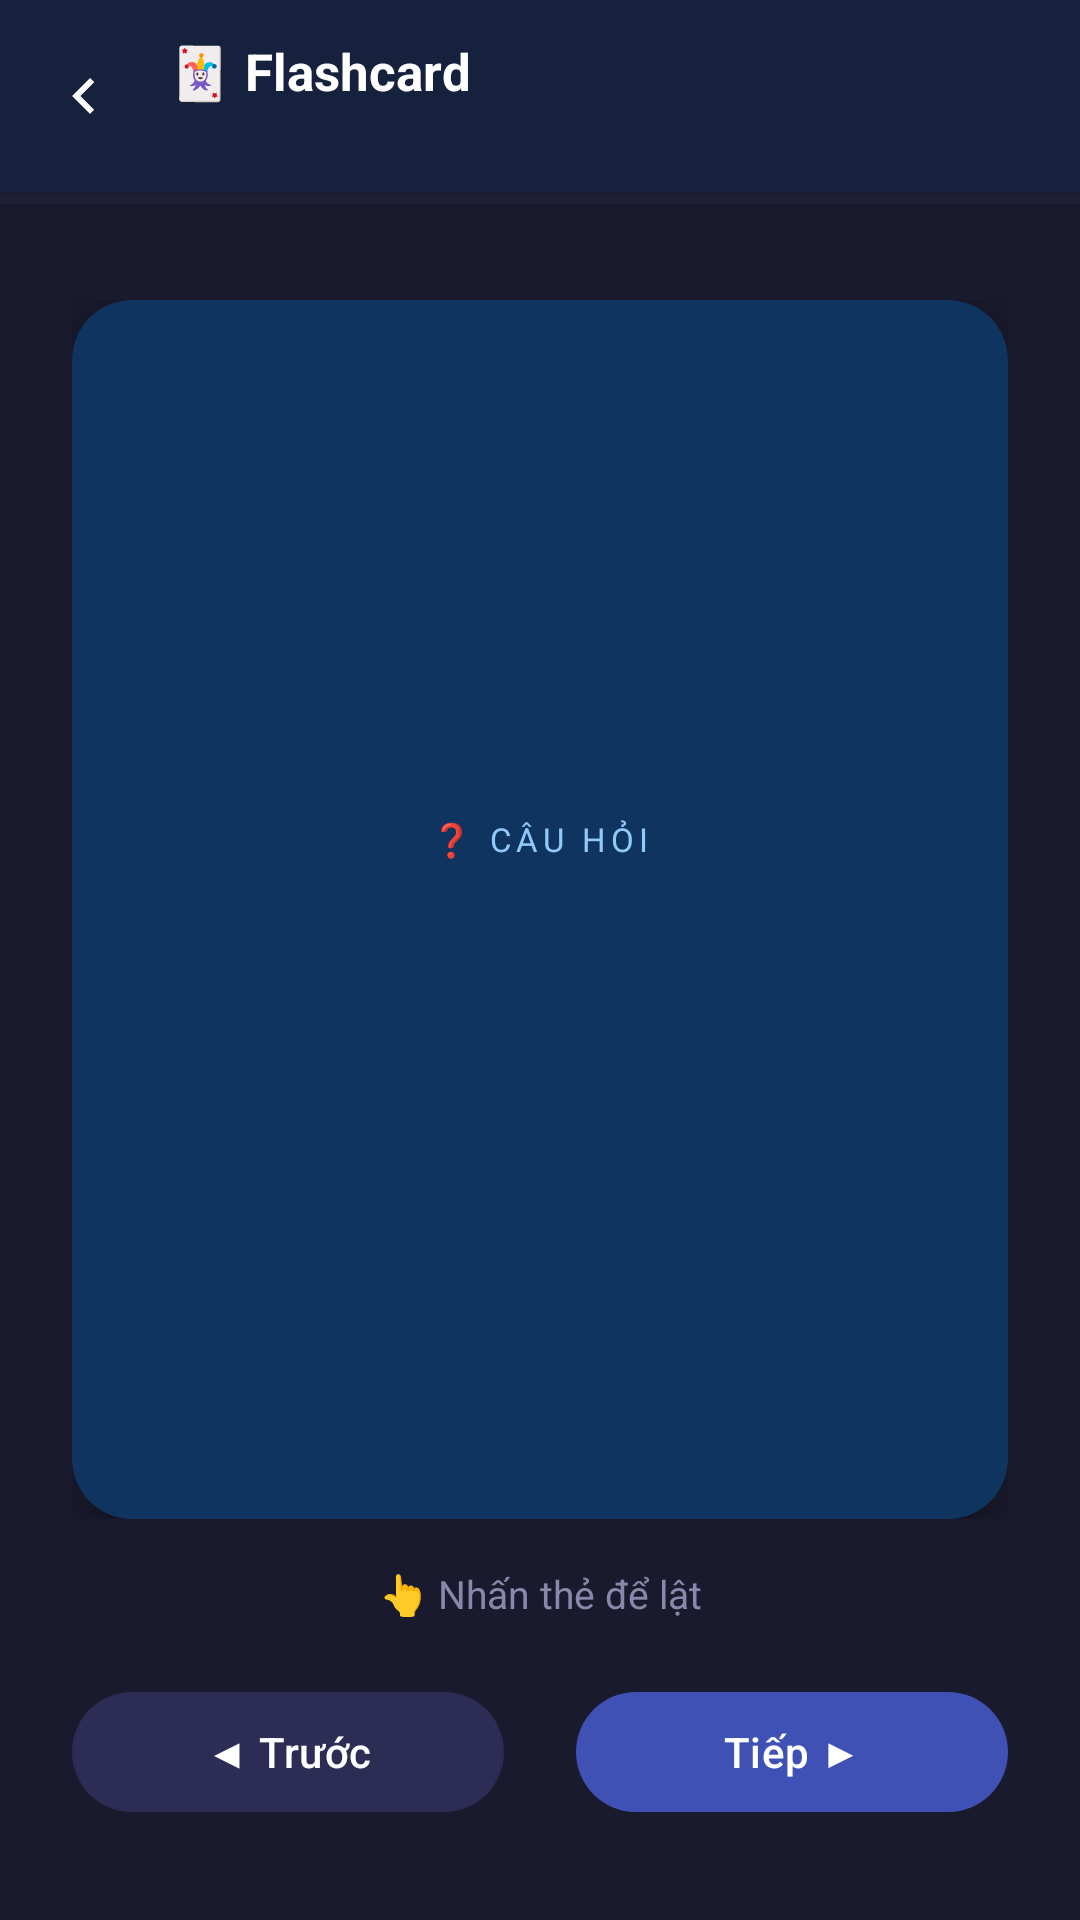

Produce the Android XML layout that renders to this screen, including the resource entries it uses.
<!-- AndroidManifest.xml: application theme Theme._9_BTL -->
<!-- res/layout/activity_flashcard.xml -->
<?xml version="1.0" encoding="utf-8"?>
<androidx.constraintlayout.widget.ConstraintLayout
    xmlns:android="http://schemas.android.com/apk/res/android"
    xmlns:app="http://schemas.android.com/apk/res-auto"
    android:layout_width="match_parent"
    android:layout_height="match_parent"
    android:background="#1A1A2E">

    
    <LinearLayout
        android:id="@+id/headerFlash"
        android:layout_width="0dp"
        android:layout_height="64dp"
        android:orientation="horizontal"
        android:gravity="center_vertical"
        android:paddingStart="8dp"
        android:paddingEnd="16dp"
        android:background="#16213E"
        android:elevation="6dp"
        app:layout_constraintTop_toTopOf="parent"
        app:layout_constraintStart_toStartOf="parent"
        app:layout_constraintEnd_toEndOf="parent">

        <ImageView
            android:id="@+id/btnFlashBack"
            android:layout_width="40dp"
            android:layout_height="40dp"
            android:src="@drawable/ic_back_arrow"
            android:padding="8dp"
            app:tint="#FFFFFF"
            android:background="?attr/selectableItemBackgroundBorderless"
            android:contentDescription="Quay lại" />

        <LinearLayout
            android:layout_width="0dp"
            android:layout_height="wrap_content"
            android:layout_weight="1"
            android:orientation="vertical"
            android:layout_marginStart="8dp">
            <TextView
                android:layout_width="wrap_content"
                android:layout_height="wrap_content"
                android:text="🃏 Flashcard"
                android:textColor="#FFFFFF"
                android:textSize="17sp"
                android:textStyle="bold" />
            <TextView
                android:id="@+id/tvFlashChapterName"
                android:layout_width="wrap_content"
                android:layout_height="wrap_content"
                android:textColor="#90CAF9"
                android:textSize="12sp"
                android:maxLines="1"
                android:ellipsize="end"/>
        </LinearLayout>

        
        <TextView
            android:id="@+id/tvFlashCounter"
            android:layout_width="wrap_content"
            android:layout_height="wrap_content"
            android:textColor="#90CAF9"
            android:textSize="15sp"
            android:textStyle="bold"/>
    </LinearLayout>

    
    <ProgressBar
        android:id="@+id/pbFlash"
        style="?android:attr/progressBarStyleHorizontal"
        android:layout_width="0dp"
        android:layout_height="4dp"
        android:max="100"
        android:progressTint="#3F51B5"
        android:progressBackgroundTint="#333355"
        app:layout_constraintTop_toBottomOf="@id/headerFlash"
        app:layout_constraintStart_toStartOf="parent"
        app:layout_constraintEnd_toEndOf="parent"/>

    
    <FrameLayout
        android:id="@+id/frameCard"
        android:layout_width="0dp"
        android:layout_height="0dp"
        android:layout_marginStart="24dp"
        android:layout_marginEnd="24dp"
        android:layout_marginTop="32dp"
        android:layout_marginBottom="16dp"
        android:clickable="true"
        android:focusable="true"
        android:background="?attr/selectableItemBackgroundBorderless"
        app:layout_constraintTop_toBottomOf="@id/pbFlash"
        app:layout_constraintBottom_toTopOf="@id/tvTapHint"
        app:layout_constraintStart_toStartOf="parent"
        app:layout_constraintEnd_toEndOf="parent">

        
        <androidx.cardview.widget.CardView
            android:id="@+id/cardFront"
            android:layout_width="match_parent"
            android:layout_height="match_parent"
            app:cardCornerRadius="20dp"
            app:cardElevation="12dp"
            app:cardBackgroundColor="#0F3460">

            <LinearLayout
                android:layout_width="match_parent"
                android:layout_height="match_parent"
                android:orientation="vertical"
                android:gravity="center"
                android:padding="28dp">

                <TextView
                    android:layout_width="wrap_content"
                    android:layout_height="wrap_content"
                    android:text="❓ CÂU HỎI"
                    android:textColor="#90CAF9"
                    android:textSize="11sp"
                    android:letterSpacing="0.15"
                    android:layout_marginBottom="20dp"/>

                <TextView
                    android:id="@+id/tvCardFront"
                    android:layout_width="match_parent"
                    android:layout_height="wrap_content"
                    android:textColor="#FFFFFF"
                    android:textSize="20sp"
                    android:textStyle="bold"
                    android:gravity="center"
                    android:lineSpacingMultiplier="1.4"/>

            </LinearLayout>
        </androidx.cardview.widget.CardView>

        
        <androidx.cardview.widget.CardView
            android:id="@+id/cardBack"
            android:layout_width="match_parent"
            android:layout_height="match_parent"
            app:cardCornerRadius="20dp"
            app:cardElevation="12dp"
            app:cardBackgroundColor="#1B5E20"
            android:visibility="gone">

            <LinearLayout
                android:layout_width="match_parent"
                android:layout_height="match_parent"
                android:orientation="vertical"
                android:gravity="center"
                android:padding="28dp">

                <TextView
                    android:layout_width="wrap_content"
                    android:layout_height="wrap_content"
                    android:text="✅ ĐÁP ÁN"
                    android:textColor="#A5D6A7"
                    android:textSize="11sp"
                    android:letterSpacing="0.15"
                    android:layout_marginBottom="20dp"/>

                <TextView
                    android:id="@+id/tvCardBack"
                    android:layout_width="match_parent"
                    android:layout_height="wrap_content"
                    android:textColor="#FFFFFF"
                    android:textSize="17sp"
                    android:gravity="center"
                    android:lineSpacingMultiplier="1.5"/>
            </LinearLayout>
        </androidx.cardview.widget.CardView>

    </FrameLayout>

    
    <TextView
        android:id="@+id/tvTapHint"
        android:layout_width="wrap_content"
        android:layout_height="wrap_content"
        android:text="👆 Nhấn thẻ để lật"
        android:textColor="#8888AA"
        android:textSize="13sp"
        app:layout_constraintBottom_toTopOf="@id/layoutFlashButtons"
        app:layout_constraintStart_toStartOf="parent"
        app:layout_constraintEnd_toEndOf="parent"
        android:layout_marginBottom="12dp"/>

    
    <LinearLayout
        android:id="@+id/layoutFlashButtons"
        android:layout_width="0dp"
        android:layout_height="64dp"
        android:orientation="horizontal"
        android:gravity="center"
        android:layout_marginBottom="24dp"
        android:layout_marginStart="24dp"
        android:layout_marginEnd="24dp"
        app:layout_constraintBottom_toBottomOf="parent"
        app:layout_constraintStart_toStartOf="parent"
        app:layout_constraintEnd_toEndOf="parent">

        
        <com.google.android.material.button.MaterialButton
            android:id="@+id/btnFlashPrev"
            android:layout_width="0dp"
            android:layout_height="48dp"
            android:layout_weight="1"
            android:text="◀ Trước"
            android:textColor="#FFFFFF"
            app:backgroundTint="#2C2C54"
            app:cornerRadius="24dp"
            android:layout_marginEnd="12dp"/>

        
        <com.google.android.material.button.MaterialButton
            android:id="@+id/btnFlashNext"
            android:layout_width="0dp"
            android:layout_height="48dp"
            android:layout_weight="1"
            android:text="Tiếp ▶"
            android:textColor="#FFFFFF"
            app:backgroundTint="#3F51B5"
            app:cornerRadius="24dp"
            android:layout_marginStart="12dp"/>

    </LinearLayout>

</androidx.constraintlayout.widget.ConstraintLayout>
<!-- resources referenced by this layout -->
<resources>
  <!-- drawable ic_back_arrow (drawable) -->
  <vector xmlns:android="http://schemas.android.com/apk/res/android"
      android:width="24dp"
      android:height="24dp"
      android:viewportWidth="24.0"
      android:viewportHeight="24.0">
      <path
          android:fillColor="#000000"
          android:pathData="M15.41,16.58L10.83,12L15.41,7.41L14,6L8,12L14,18L15.41,16.58Z"/>
  </vector>
  <style name="Theme._9_BTL" parent="Base.Theme._9_BTL" />
  <style name="Base.Theme._9_BTL" parent="Theme.Material3.DayNight.NoActionBar">
          <item name="colorPrimary">@color/colorPrimary</item>
          <item name="colorPrimaryDark">@color/colorPrimaryDark</item>
          <item name="colorAccent">@color/colorAccent</item>
          <item name="android:windowLightStatusBar">false</item>
          <item name="android:statusBarColor">@color/colorPrimaryDark</item>
          <item name="android:navigationBarColor">@color/colorSurface</item>
      </style>
  <color name="colorPrimary">#1976D2</color>
  <color name="colorPrimaryDark">#0D47A1</color>
  <color name="colorAccent">#FF9800</color>
  <color name="colorSurface">#FFFFFF</color>
</resources>
